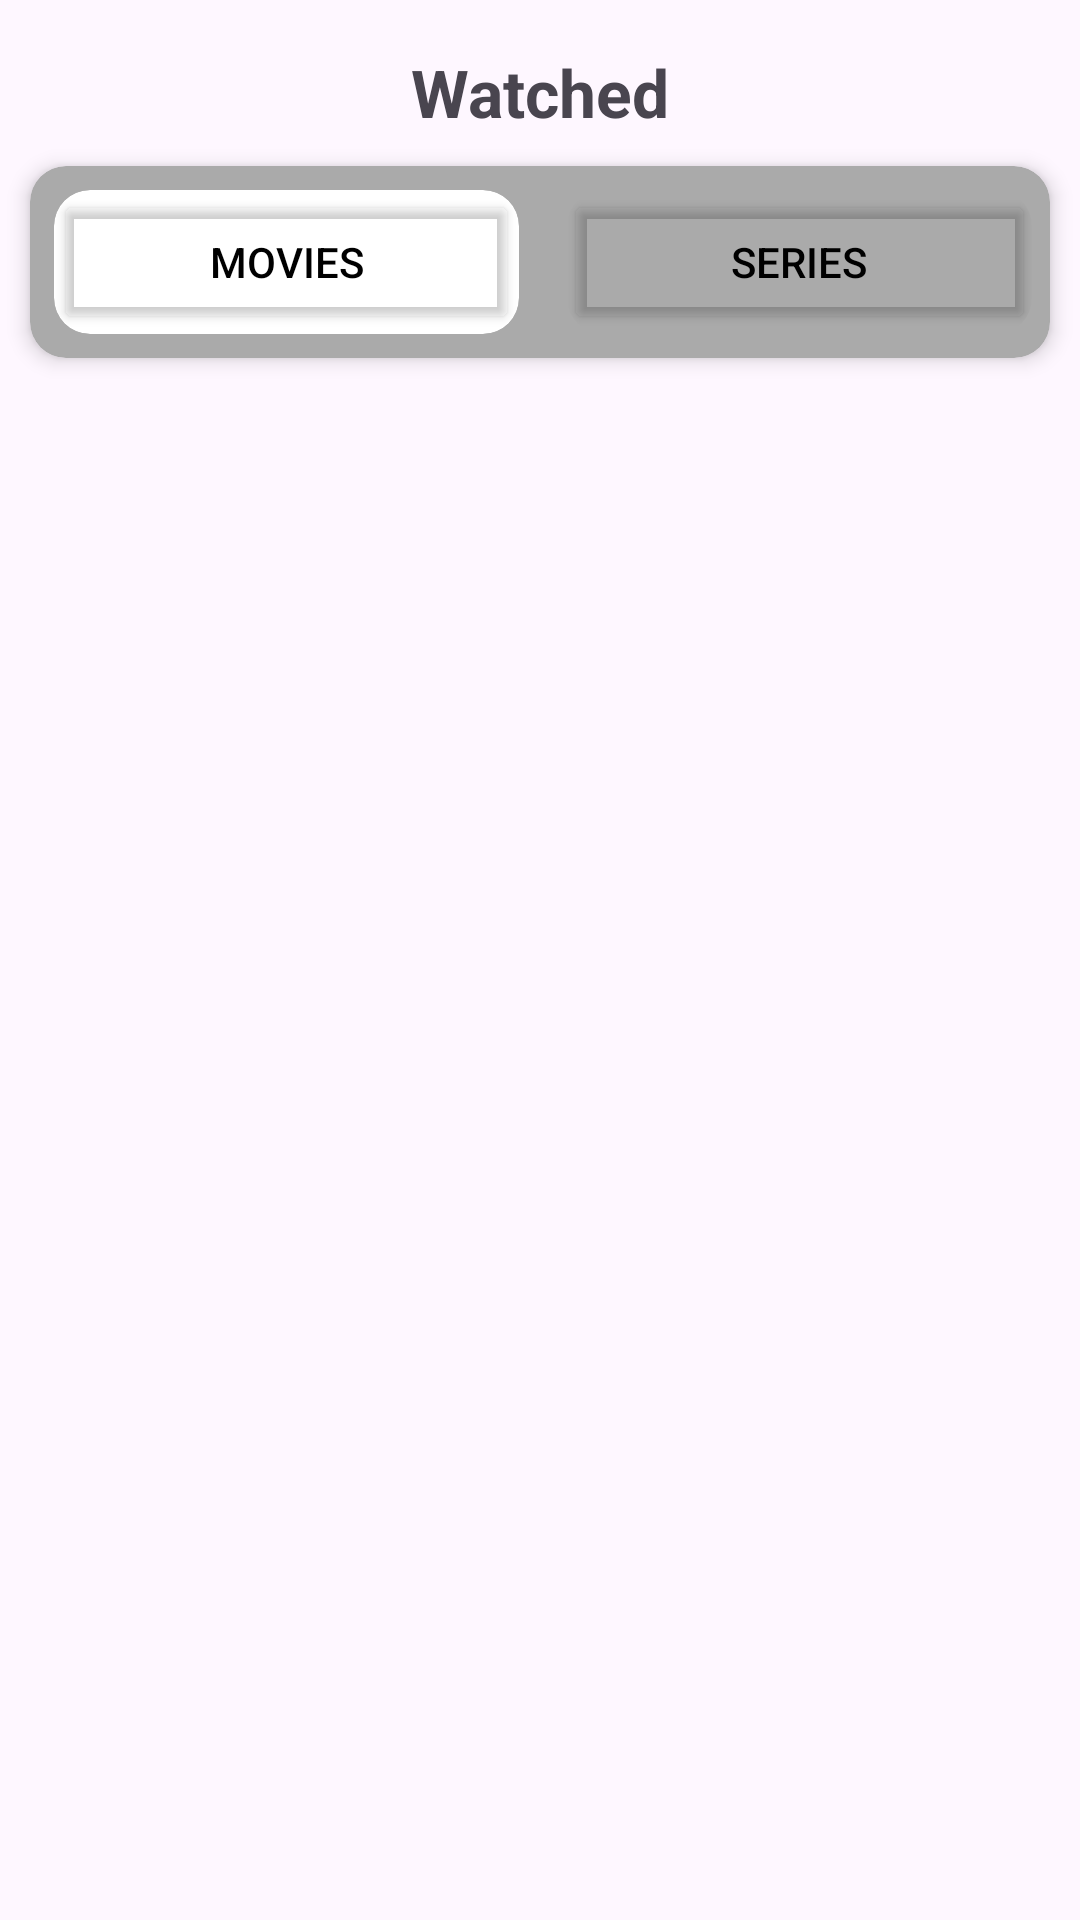

Reconstruct the res/layout file that produces this screen, plus the resources it refers to.
<!-- AndroidManifest.xml: application theme Theme.BingeMe -->
<!-- res/layout/fragment_watched.xml -->
<?xml version="1.0" encoding="utf-8"?>
<LinearLayout
    xmlns:android="http://schemas.android.com/apk/res/android"
    xmlns:app="http://schemas.android.com/apk/res-auto"
    xmlns:tools="http://schemas.android.com/tools"
    android:layout_width="match_parent"
    android:layout_height="match_parent"
    android:orientation="vertical"
    android:gravity="center_horizontal"
    tools:context=".presentation.ui.watched.WatchedFragment">

    
    <TextView
        android:id="@+id/watchedTitle"
        android:layout_width="wrap_content"
        android:layout_height="wrap_content"
        android:text="@string/watched"
        android:textSize="22sp"
        android:textStyle="bold"
        android:layout_marginTop="16dp"
        android:layout_gravity="center_horizontal" />

    
    <androidx.cardview.widget.CardView
        android:layout_width="wrap_content"
        android:layout_height="wrap_content"
        app:cardCornerRadius="12dp"
        app:cardElevation="4dp"
        app:cardBackgroundColor="@android:color/darker_gray"
        android:layout_margin="10dp"
        android:layout_gravity="center">

        <LinearLayout
            android:id="@+id/toggleButtonsContainer"
            android:layout_width="342dp"
            android:layout_height="match_parent"
            android:gravity="center_horizontal"
            android:orientation="horizontal">

            <androidx.cardview.widget.CardView
                android:id="@+id/moviesButtonCard"
                android:layout_width="0dp"
                android:layout_height="wrap_content"
                android:layout_gravity="center"
                android:layout_margin="8dp"
                android:layout_weight="1"
                app:cardBackgroundColor="@android:color/white"
                app:cardCornerRadius="12dp"
                app:cardElevation="0dp">

                <Button
                    android:id="@+id/moviesButton"
                    android:layout_width="match_parent"
                    android:layout_height="match_parent"
                    android:layout_gravity="center"
                    android:backgroundTint="@android:color/transparent"
                    android:onClick="showMoviesList"
                    android:text="@string/movies"
                    android:textColor="@android:color/black" />
            </androidx.cardview.widget.CardView>

            <androidx.cardview.widget.CardView
                android:id="@+id/seriesButtonCard"
                android:layout_width="0dp"
                android:layout_height="wrap_content"
                android:layout_gravity="center"
                android:layout_margin="8dp"
                android:layout_weight="1"
                app:cardBackgroundColor="@android:color/transparent"
                app:cardCornerRadius="12dp"
                app:cardElevation="0dp">

                <Button
                    android:id="@+id/seriesButton"
                    android:layout_width="157dp"
                    android:layout_height="match_parent"
                    android:layout_gravity="center"
                    android:backgroundTint="@android:color/transparent"
                    android:onClick="showSeriesList"
                    android:text="@string/series"
                    android:textColor="@android:color/black" />
            </androidx.cardview.widget.CardView>

        </LinearLayout>
    </androidx.cardview.widget.CardView>

    
    <androidx.recyclerview.widget.RecyclerView
        android:id="@+id/moviesRecyclerView"
        android:layout_width="match_parent"
        android:layout_height="0dp"
        android:layout_weight="1"
        android:visibility="visible"
        android:layout_marginTop="16dp"/>

    
    <androidx.recyclerview.widget.RecyclerView
        android:id="@+id/seriesRecyclerView"
        android:layout_width="match_parent"
        android:layout_height="0dp"
        android:layout_weight="1"
        android:visibility="gone"
        android:layout_marginTop="16dp"/>

</LinearLayout>
<!-- resources referenced by this layout -->
<resources>
  <string name="movies">Movies</string>
  <string name="series">Series</string>
  <string name="watched">Watched</string>
  <style name="Theme.BingeMe" parent="Base.Theme.BingeMe" />
  <style name="Base.Theme.BingeMe" parent="Theme.Material3.DayNight.NoActionBar">
          
          
      </style>
</resources>
